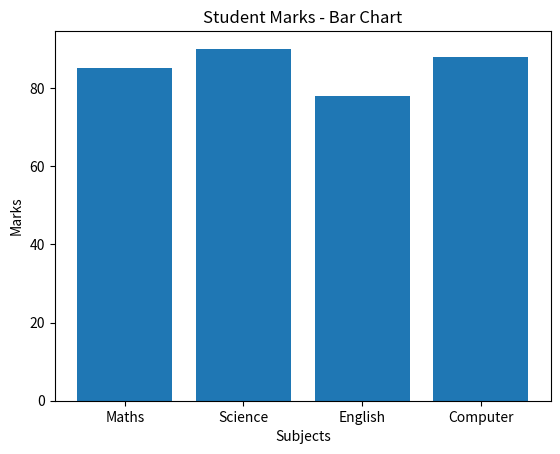
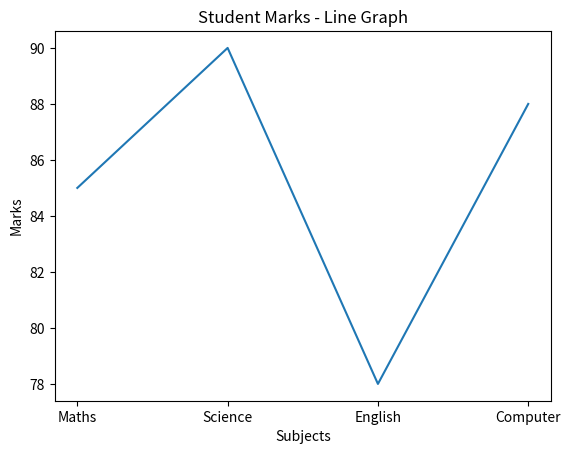

The matplotlib source for these figures, in order:
import matplotlib.pyplot as plt


subjects = ["Maths", "Science", "English", "Computer"]
marks = [85, 90, 78, 88]


plt.figure()
plt.bar(subjects, marks)
plt.title("Student Marks - Bar Chart")
plt.xlabel("Subjects")
plt.ylabel("Marks")
plt.show()


plt.figure()
plt.plot(subjects, marks)
plt.title("Student Marks - Line Graph")
plt.xlabel("Subjects")
plt.ylabel("Marks")
plt.show()
